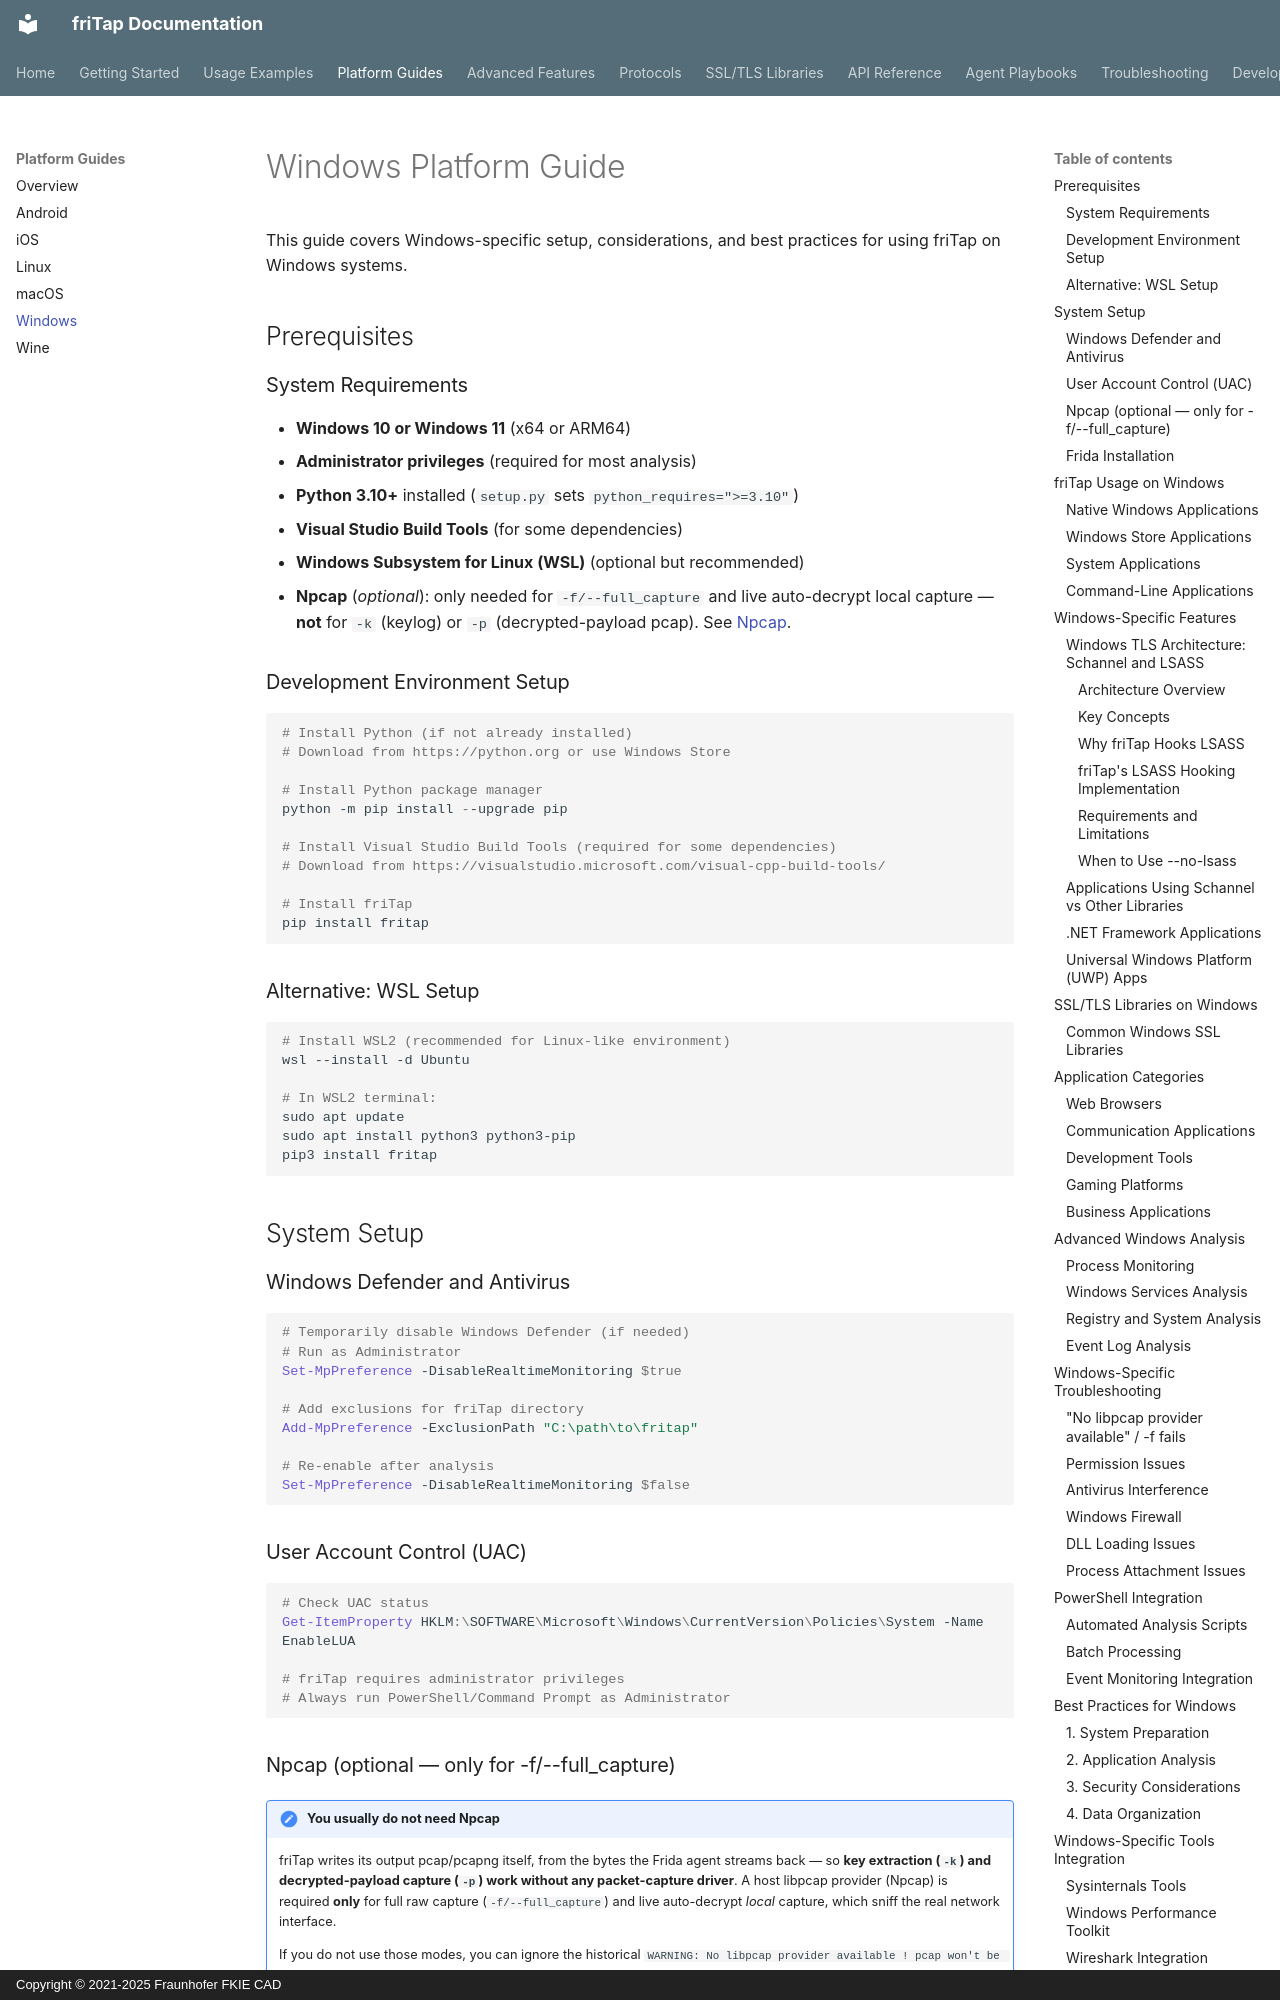

repository: fkie-cad/friTap · page: platforms/windows/index.html · generator: mkdocs · copyright: Copyright © 2021-2025 Fraunhofer FKIE CAD

# Windows Platform Guide

This guide covers Windows-specific setup, considerations, and best practices for using friTap on Windows systems.

## Prerequisites

### System Requirements

- **Windows 10 or Windows 11** (x64 or ARM64)
- **Administrator privileges** (required for most analysis)
- **Python 3.10+** installed (`setup.py` sets `python_requires=">=3.10"`)
- **Visual Studio Build Tools** (for some dependencies)
- **Windows Subsystem for Linux (WSL)** (optional but recommended)
- **Npcap** (*optional*): only needed for `-f/--full_capture` and live auto-decrypt local capture — **not** for `-k` (keylog) or `-p` (decrypted-payload pcap). See [Npcap](#npcap-optional--only-for--f--full_capture).

### Development Environment Setup

```powershell
# Install Python (if not already installed)
# Download from https://python.org or use Windows Store

# Install Python package manager
python -m pip install --upgrade pip

# Install Visual Studio Build Tools (required for some dependencies)
# Download from https://visualstudio.microsoft.com/visual-cpp-build-tools/

# Install friTap
pip install fritap
```

### Alternative: WSL Setup

```bash
# Install WSL2 (recommended for Linux-like environment)
wsl --install -d Ubuntu

# In WSL2 terminal:
sudo apt update
sudo apt install python3 python3-pip
pip3 install fritap
```

## System Setup

### Windows Defender and Antivirus

```powershell
# Temporarily disable Windows Defender (if needed)
# Run as Administrator
Set-MpPreference -DisableRealtimeMonitoring $true

# Add exclusions for friTap directory
Add-MpPreference -ExclusionPath "C:\path\to\fritap"

# Re-enable after analysis
Set-MpPreference -DisableRealtimeMonitoring $false
```

### User Account Control (UAC)

```powershell
# Check UAC status
Get-ItemProperty HKLM:\SOFTWARE\Microsoft\Windows\CurrentVersion\Policies\System -Name EnableLUA

# friTap requires administrator privileges
# Always run PowerShell/Command Prompt as Administrator
```
